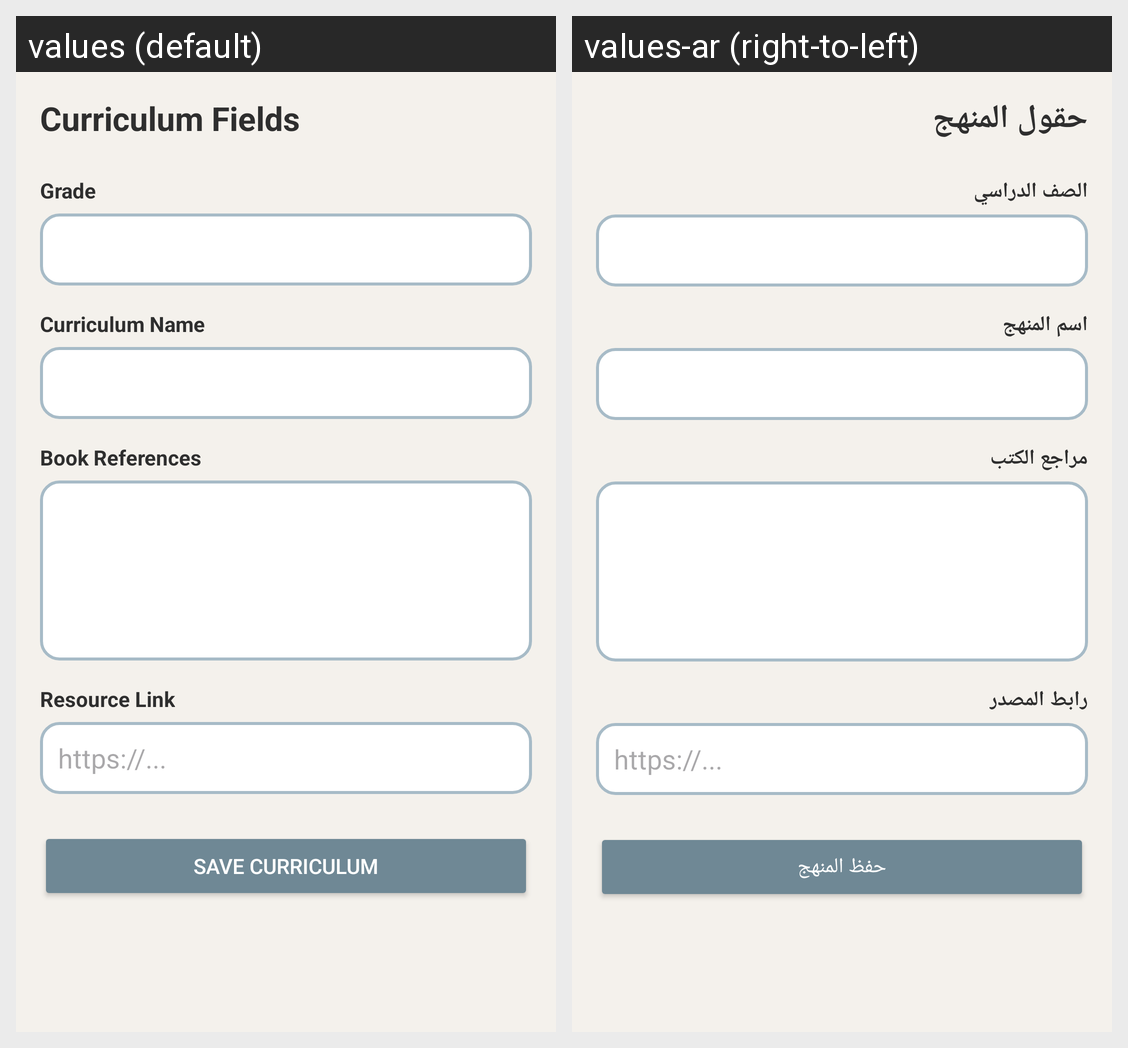

Locale-by-locale string values for the Android screen shown in this grid:
Android screen res/layout/fragment_admin_curriculum_modification.xml rendered under 2 locales, left to right: values (default), values-ar (right-to-left). Device: Nexus 5 (rendered at 1080×1920; each locale shown at half size, 540×960, under a caption strip naming it); theme Theme.Edubridge.
Strings drawn on this screen, with the default value and each locale's value (text and hints the layout hard-codes, and strings that could not be matched under every locale, appear in the picture but are not listed):

curriculum_fields
  values: Curriculum Fields
  values-ar: حقول المنهج

grade
  values: Grade
  values-ar: الصف الدراسي

curriculum_name
  values: Curriculum Name
  values-ar: اسم المنهج

book_references
  values: Book References
  values-ar: مراجع الكتب

resource_link
  values: Resource Link
  values-ar: رابط المصدر

resource_link_hint
  values: https://...
  values-ar: https://...

save_curriculum
  values: Save Curriculum
  values-ar: حفظ المنهج
